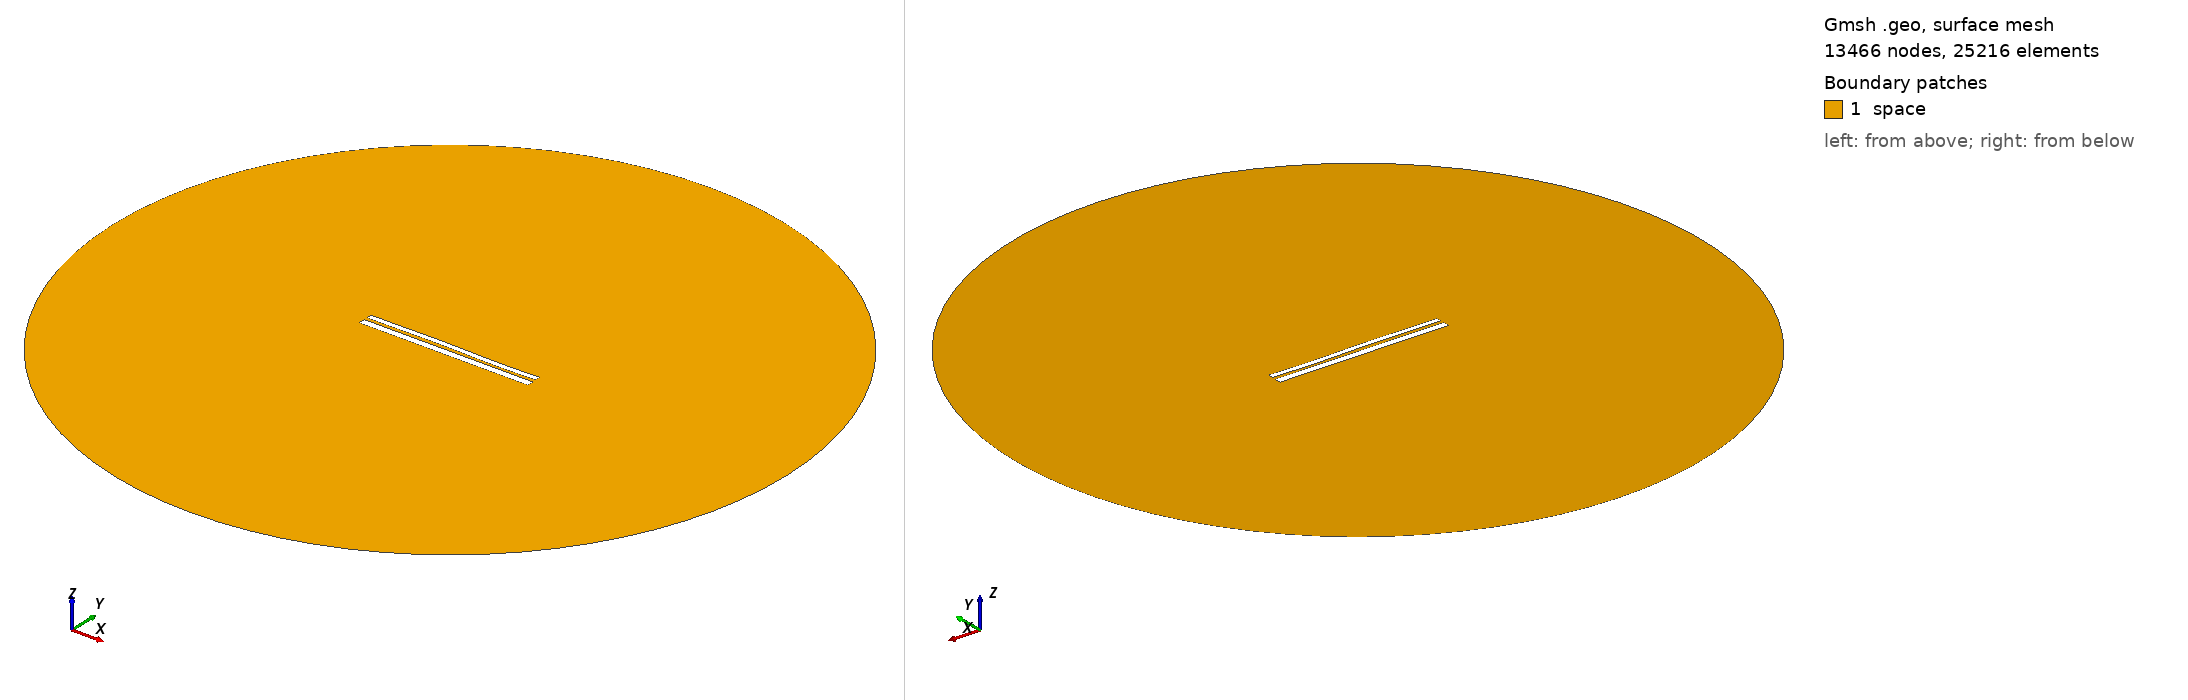

Gmsh geometry script, surface-meshed: 13466 nodes, 25216 surface elements. Boundary patches (legend numbers): 1 space. Left view from above one corner, right view from below the opposite corner. Legend entries are the model's physical surfaces. The drawing asked Gmsh for element sizes between 1% and 20% of the model's largest extent; the script's own settings can give other sizes.

=== 9597.geo (drawn) ===
//---------------------------------------
// Geometry kernel
//---------------------------------------

SetFactory("OpenCASCADE");



//---------------------------------------
// Parameters of the geometry
//---------------------------------------

// Overetch of the upper plate
overetch = 0.375;

// Distance between the plates
distance = 1.5;

// Discretization over the x axis (for the deformation)
nx = 50; 

// Length of the plate
L = 100 - overetch; 

// Number of modes
n = 4; 

// 1st mode coefficient
coeff(1) = -0.075;
beta(1) = 0.596864 * 3.1415926535 / L;

// 2nd mode coefficient
coeff(2) = 0.07499999999999998;
beta(2) = 1.49418 * 3.1415926535 / L;

// 3rd mode coefficient
coeff(3) = 0.15;
beta(3) = 2.50025 * 3.1415926535 / L;

// 4th mode coefficient
coeff(4) = -0.075;
beta(4) = 3.49999 * 3.1415926535 / L;



//---------------------------------------
// Upper plate (deformed rectangle)
//---------------------------------------

// Coordiantes of the upper plate
xmin = -50;
xmax = 50 - overetch;

// Height of the upper plate
yheight = 4 - 2 * overetch;

// Indexes of the points
UpperID[] = {};
LowerID[] = {};
LeftID[] = {};
RightID[] = {};

// Point index
p = 1;

// Horizontal edges
For i In {1:nx}
    x = xmin + (i-1)*(xmax - xmin)/(nx-1);

    y_bottom = distance / 2 + overetch;
    For j In {1:n}
        C = (Cosh(beta(j)*L) + Cos(beta(j)*L)) / (Sinh(beta(j)*L) + Sin(beta(j)*L));
        y_bottom  = y_bottom + coeff(j) * (Cosh(beta(j)*(x+50)) - Cos(beta(j)*(x+50)) - C * (Sinh(beta(j)*(x+50)) - Sin(beta(j)*(x+50))));
    EndFor

    y_top = y_bottom + yheight;

    Point(p) = {x, y_top, 0, 1.0};
    UpperID[i] = p;
    p = p + 1;

    Point(p) = {x, y_bottom, 0, 1.0};
    LowerID[i] = p;
    p = p + 1;
EndFor

// Create point lists
UpperPts[] = {}; LowerPts[] = {};
For i In {1:nx}
  UpperPts[] += {UpperID[i]};
  LowerPts[] += {LowerID[i]};
EndFor

// Build splines
Spline(1) = {UpperPts[]};
Spline(2) = {LowerPts[]};
Line(3) = {LowerPts[nx-1], UpperPts[nx-1]};
Line(4) = {LowerPts[0], UpperPts[0]};

// Build the plane surface
Curve Loop(1) = {2, 3, -1, -4};
Plane Surface(1) = {1};



//---------------------------------------
// Lower plate (rectangle)
//---------------------------------------

// Vertices
Point(1001) = {-50, -1, 0, 1.0};
Point(1002) = { 50, -1, 0, 1.0};
Point(1003) = { 50,  -5, 0, 1.0};
Point(1004) = {-50,  -5, 0, 1.0};

// Edges
Line(5) = {1001, 1002};
Line(6) = {1002, 1003};
Line(7) = {1003, 1004};
Line(8) = {1004, 1001};

// Plane surface
Line Loop(2) = {5, 6, 7, 8};
Plane Surface(2) = {2}; 



//---------------------------------------
// Outer (fictious) boundary
//---------------------------------------

// Points
Point(1005) = {0, 0, 0};       // Center
Point(1006) = {200, 0, 0};     // Start point
Point(1007) = {0, 200, 0};     // 90 degrees
Point(1008) = {-200, 0, 0};    // 180 degrees
Point(1009) = {0, -200, 0};    // 270 degrees

// Circle arcs (each needs start, center, end)
Circle(9) = {1006, 1005, 1007};
Circle(10) = {1007, 1005, 1008};
Circle(11) = {1008, 1005, 1009};
Circle(12) = {1009, 1005, 1006};

// Plane surface for the entire domain
Curve Loop(3) = {9, 10, 11, 12};
Surface(3) = {3};

// Subtract the plates from the whole domain to obtain the actual domain where we want to solve the equations
BooleanDifference{ Surface{3}; Delete; }{ Surface{1}; Surface{2}; Delete; }




//---------------------------------------
// Transfinite Lines/Curves
//---------------------------------------

// Set the number of points on the boundaries
r = 7;

// Plates
Transfinite Curve {1, 2} = 50*r Using Progression 1;
Transfinite Curve {3, 4} = 2*r Using Progression 1;
Transfinite Line {5, 7} = 50*r Using Progression 1;
Transfinite Line {6, 8} = 2*r Using Progression 1;

// Outer boundary
Transfinite Line {9, 10, 11, 12} = 20 Using Progression 1;



//---------------------------------------
// Physical groups
//---------------------------------------                

// Physical curves (boundaries)
Physical Line("force_segment", 10) = {2};
Physical Line("upper_plate", 11) = {1, 3, 4};
Physical Line("lower_plate", 12) = {5, 6, 7, 8};
Physical Line("boundary", 20) = {9, 10, 11, 12};

// Physical Surfaces
Physical Surface("space", 30) = {3};



//---------------------------------------
// 6. Generate the Mesh
//---------------------------------------

// 2D mesh generation
Mesh 2;
